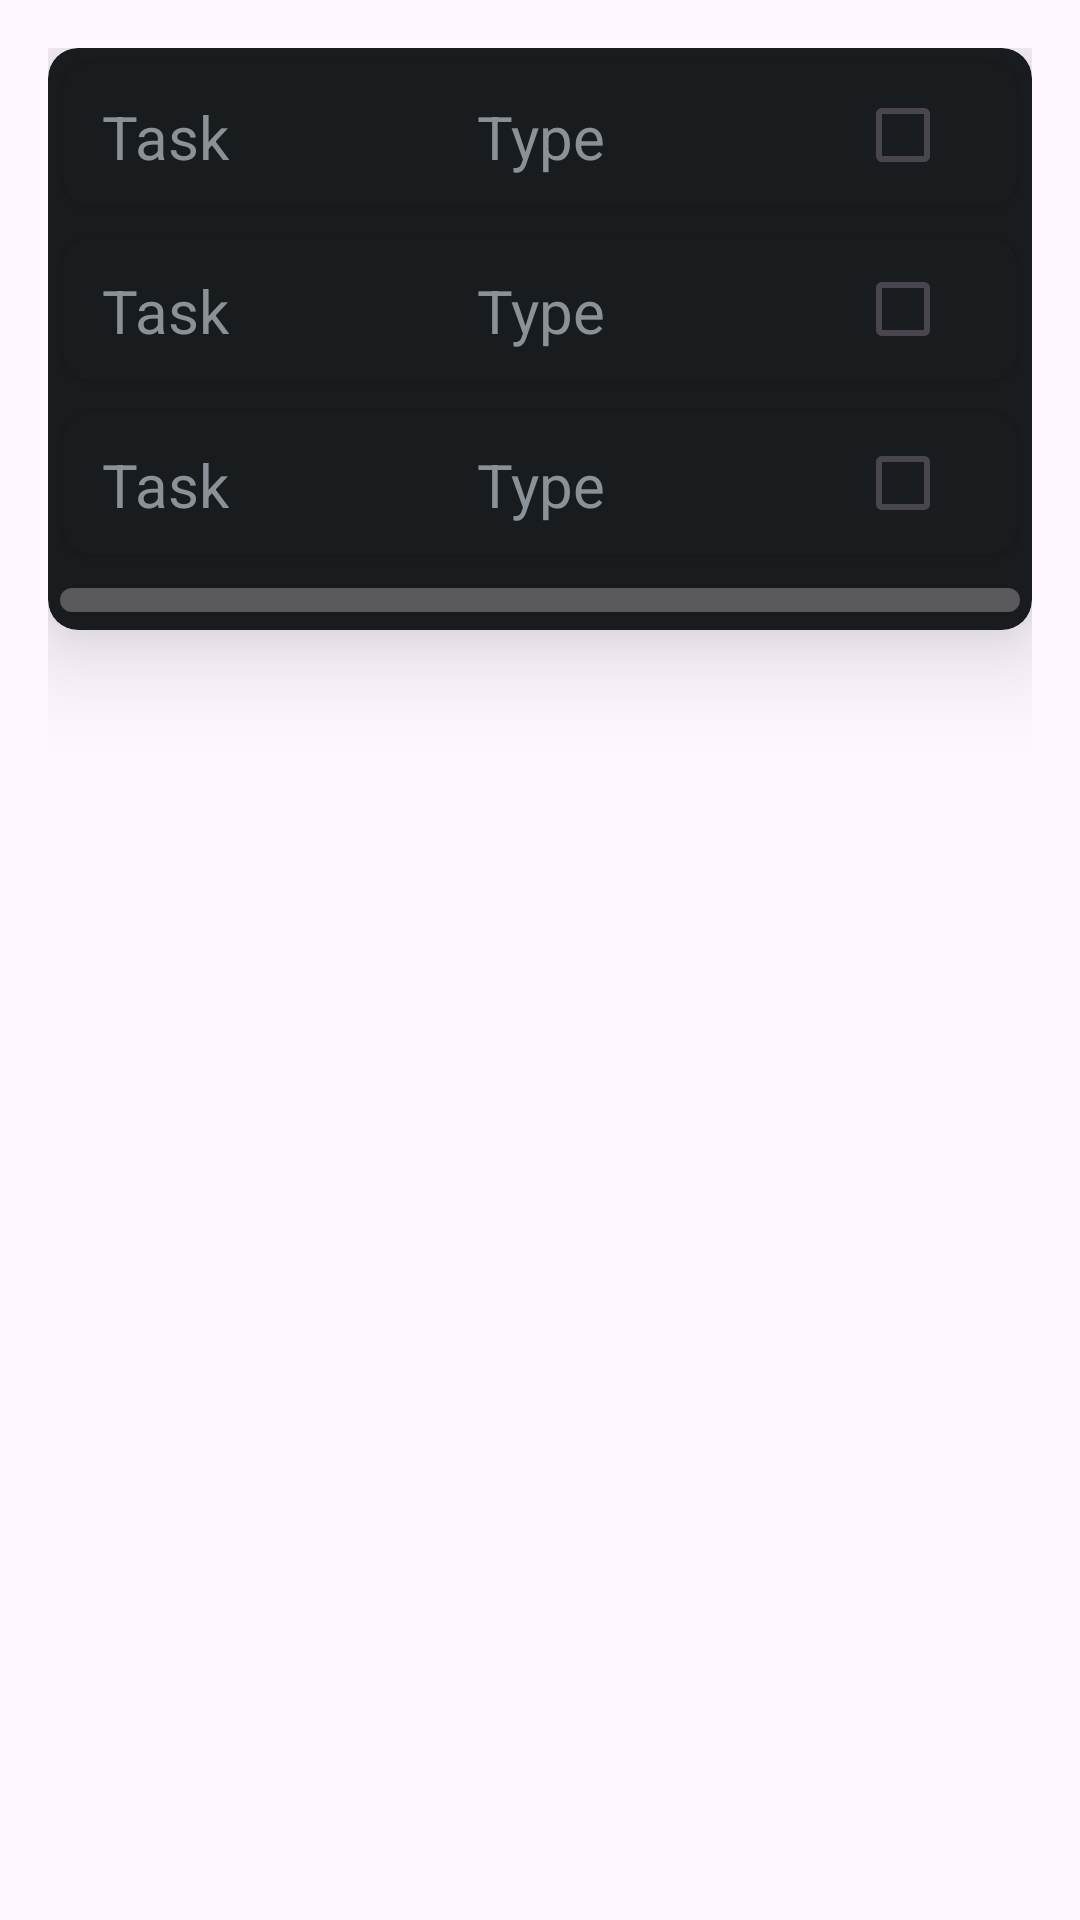

Produce the Android XML layout that renders to this screen, including the resource entries it uses.
<!-- AndroidManifest.xml: application theme Theme.ToDoApp -->
<!-- res/layout/task_widget.xml -->
<RelativeLayout xmlns:android="http://schemas.android.com/apk/res/android"
    xmlns:app="http://schemas.android.com/apk/res-auto"
    xmlns:tools="http://schemas.android.com/tools"
    style="@style/Widget.ToDoApp.AppWidget.Container"
    android:layout_width="match_parent"
    android:layout_height="match_parent"
    android:elevation="20dp"
    android:theme="@style/Theme.ToDoApp.AppWidgetContainer">

    <androidx.cardview.widget.CardView
        android:id="@+id/cvBase"
        android:layout_width="match_parent"
        android:layout_height="wrap_content"
        app:cardCornerRadius="10dp"
        app:cardElevation="20dp">

        <LinearLayout
            android:layout_width="match_parent"
            android:layout_height="match_parent"
            android:orientation="vertical">

            <androidx.cardview.widget.CardView
                android:id="@+id/cvTask1"
                android:layout_width="match_parent"
                android:layout_height="wrap_content"
                android:layout_margin="5dp"
                android:rotation="0"
                app:cardCornerRadius="10dp">

                <androidx.constraintlayout.widget.ConstraintLayout
                    android:layout_width="match_parent"
                    android:layout_height="match_parent">

                    <CheckBox
                        android:id="@+id/cbComplete1"
                        android:layout_width="wrap_content"
                        android:layout_height="wrap_content"
                        android:scaleX="1"
                        android:scaleY="1"
                        app:layout_constraintBottom_toBottomOf="parent"
                        app:layout_constraintEnd_toEndOf="parent"
                        app:layout_constraintHorizontal_bias="0.978"
                        app:layout_constraintStart_toStartOf="parent"
                        app:layout_constraintTop_toTopOf="parent"
                        app:layout_constraintVertical_bias="0.0" />

                    <TextView
                        android:id="@+id/tvTaskType1"
                        android:layout_width="wrap_content"
                        android:layout_height="wrap_content"
                        android:text="Type"
                        android:textAlignment="center"
                        android:textSize="20sp"
                        app:layout_constraintBottom_toBottomOf="parent"
                        app:layout_constraintEnd_toEndOf="parent"
                        app:layout_constraintStart_toStartOf="parent"
                        app:layout_constraintTop_toTopOf="parent"
                        app:layout_constraintVertical_bias="0.523" />

                    <TextView
                        android:id="@+id/tvTaskName1"
                        android:layout_width="wrap_content"
                        android:layout_height="wrap_content"
                        android:text="Task"
                        android:textAlignment="center"
                        android:textSize="20sp"
                        app:layout_constraintBottom_toBottomOf="parent"
                        app:layout_constraintEnd_toEndOf="parent"
                        app:layout_constraintHorizontal_bias="0.047"
                        app:layout_constraintStart_toStartOf="parent"
                        app:layout_constraintTop_toTopOf="parent"
                        app:layout_constraintVertical_bias="0.523" />
                </androidx.constraintlayout.widget.ConstraintLayout>
            </androidx.cardview.widget.CardView>

            <androidx.cardview.widget.CardView
                android:id="@+id/сvTask2"
                android:layout_width="match_parent"
                android:layout_height="wrap_content"
                android:layout_margin="5dp"
                app:cardCornerRadius="10dp">

                <androidx.constraintlayout.widget.ConstraintLayout
                    android:layout_width="match_parent"
                    android:layout_height="match_parent">>

                    <CheckBox
                        android:id="@+id/cbComplete"
                        android:layout_width="wrap_content"
                        android:layout_height="wrap_content"
                        android:scaleX="1"
                        android:scaleY="1"
                        app:layout_constraintBottom_toBottomOf="parent"
                        app:layout_constraintEnd_toEndOf="parent"
                        app:layout_constraintHorizontal_bias="0.978"
                        app:layout_constraintStart_toStartOf="parent"
                        app:layout_constraintTop_toTopOf="parent"
                        app:layout_constraintVertical_bias="0.0" />

                    <TextView
                        android:id="@+id/tvTaskType"
                        android:layout_width="wrap_content"
                        android:layout_height="wrap_content"
                        android:text="Type"
                        android:textAlignment="center"
                        android:textSize="20sp"
                        app:layout_constraintBottom_toBottomOf="parent"
                        app:layout_constraintEnd_toEndOf="parent"
                        app:layout_constraintStart_toStartOf="parent"
                        app:layout_constraintTop_toTopOf="parent"
                        app:layout_constraintVertical_bias="0.523" />

                    <TextView
                        android:id="@+id/tvTaskName"
                        android:layout_width="wrap_content"
                        android:layout_height="wrap_content"
                        android:text="Task"
                        android:textAlignment="center"
                        android:textSize="20sp"
                        app:layout_constraintBottom_toBottomOf="parent"
                        app:layout_constraintEnd_toEndOf="parent"
                        app:layout_constraintHorizontal_bias="0.047"
                        app:layout_constraintStart_toStartOf="parent"
                        app:layout_constraintTop_toTopOf="parent"
                        app:layout_constraintVertical_bias="0.523" />
                </androidx.constraintlayout.widget.ConstraintLayout>
            </androidx.cardview.widget.CardView>

            <androidx.cardview.widget.CardView
                android:id="@+id/cvTask3"
                android:layout_width="match_parent"
                android:layout_height="wrap_content"
                android:layout_margin="5dp"
                android:rotation="0"
                app:cardCornerRadius="10dp">

                <androidx.constraintlayout.widget.ConstraintLayout
                    android:layout_width="match_parent"
                    android:layout_height="match_parent">>

                    <CheckBox
                        android:id="@+id/cbComplete3"
                        android:layout_width="wrap_content"
                        android:layout_height="wrap_content"
                        android:scaleX="1"
                        android:scaleY="1"
                        app:layout_constraintBottom_toBottomOf="parent"
                        app:layout_constraintEnd_toEndOf="parent"
                        app:layout_constraintHorizontal_bias="0.978"
                        app:layout_constraintStart_toStartOf="parent"
                        app:layout_constraintTop_toTopOf="parent"
                        app:layout_constraintVertical_bias="0.0" />

                    <TextView
                        android:id="@+id/tvTaskType3"
                        android:layout_width="wrap_content"
                        android:layout_height="wrap_content"
                        android:text="Type"
                        android:textAlignment="center"
                        android:textSize="20sp"
                        app:layout_constraintBottom_toBottomOf="parent"
                        app:layout_constraintEnd_toEndOf="parent"
                        app:layout_constraintStart_toStartOf="parent"
                        app:layout_constraintTop_toTopOf="parent"
                        app:layout_constraintVertical_bias="0.523" />

                    <TextView
                        android:id="@+id/tvTaskName3"
                        android:layout_width="wrap_content"
                        android:layout_height="wrap_content"
                        android:text="Task"
                        android:textAlignment="center"
                        android:textSize="20sp"
                        app:layout_constraintBottom_toBottomOf="parent"
                        app:layout_constraintEnd_toEndOf="parent"
                        app:layout_constraintHorizontal_bias="0.047"
                        app:layout_constraintStart_toStartOf="parent"
                        app:layout_constraintTop_toTopOf="parent"
                        app:layout_constraintVertical_bias="0.523" />
                </androidx.constraintlayout.widget.ConstraintLayout>
            </androidx.cardview.widget.CardView>

            <ImageButton
                android:id="@+id/imageButton2"
                android:layout_width="match_parent"
                android:layout_height="wrap_content"
                android:contentDescription="ARROW_DOWN"
                app:srcCompat="@drawable/down_icon" />

        </LinearLayout>

    </androidx.cardview.widget.CardView>

</RelativeLayout>
<!-- resources referenced by this layout -->
<resources>
  <style name="Theme.ToDoApp.AppWidgetContainer" parent="Theme.ToDoApp.AppWidgetContainerParent">
          
          <item name="appWidgetPadding">16dp</item>
      </style>
  <style name="Widget.ToDoApp.AppWidget.Container" parent="android:Widget">
          <item name="android:id">@android:id/background</item>
          <item name="android:background">?android:attr/colorBackground</item>
      </style>
  <style name="Theme.ToDoApp" parent="Base.Theme.ToDoApp" />
  <style name="Theme.ToDoApp.AppWidgetContainerParent" parent="@android:style/Theme.DeviceDefault">
          
          <item name="appWidgetRadius">16dp</item>
          
          <item name="appWidgetInnerRadius">8dp</item>
      </style>
  <style name="Base.Theme.ToDoApp" parent="Theme.Material3.DayNight.NoActionBar">
          <item name="android:forceDarkAllowed">false</item>
          
      </style>
</resources>
